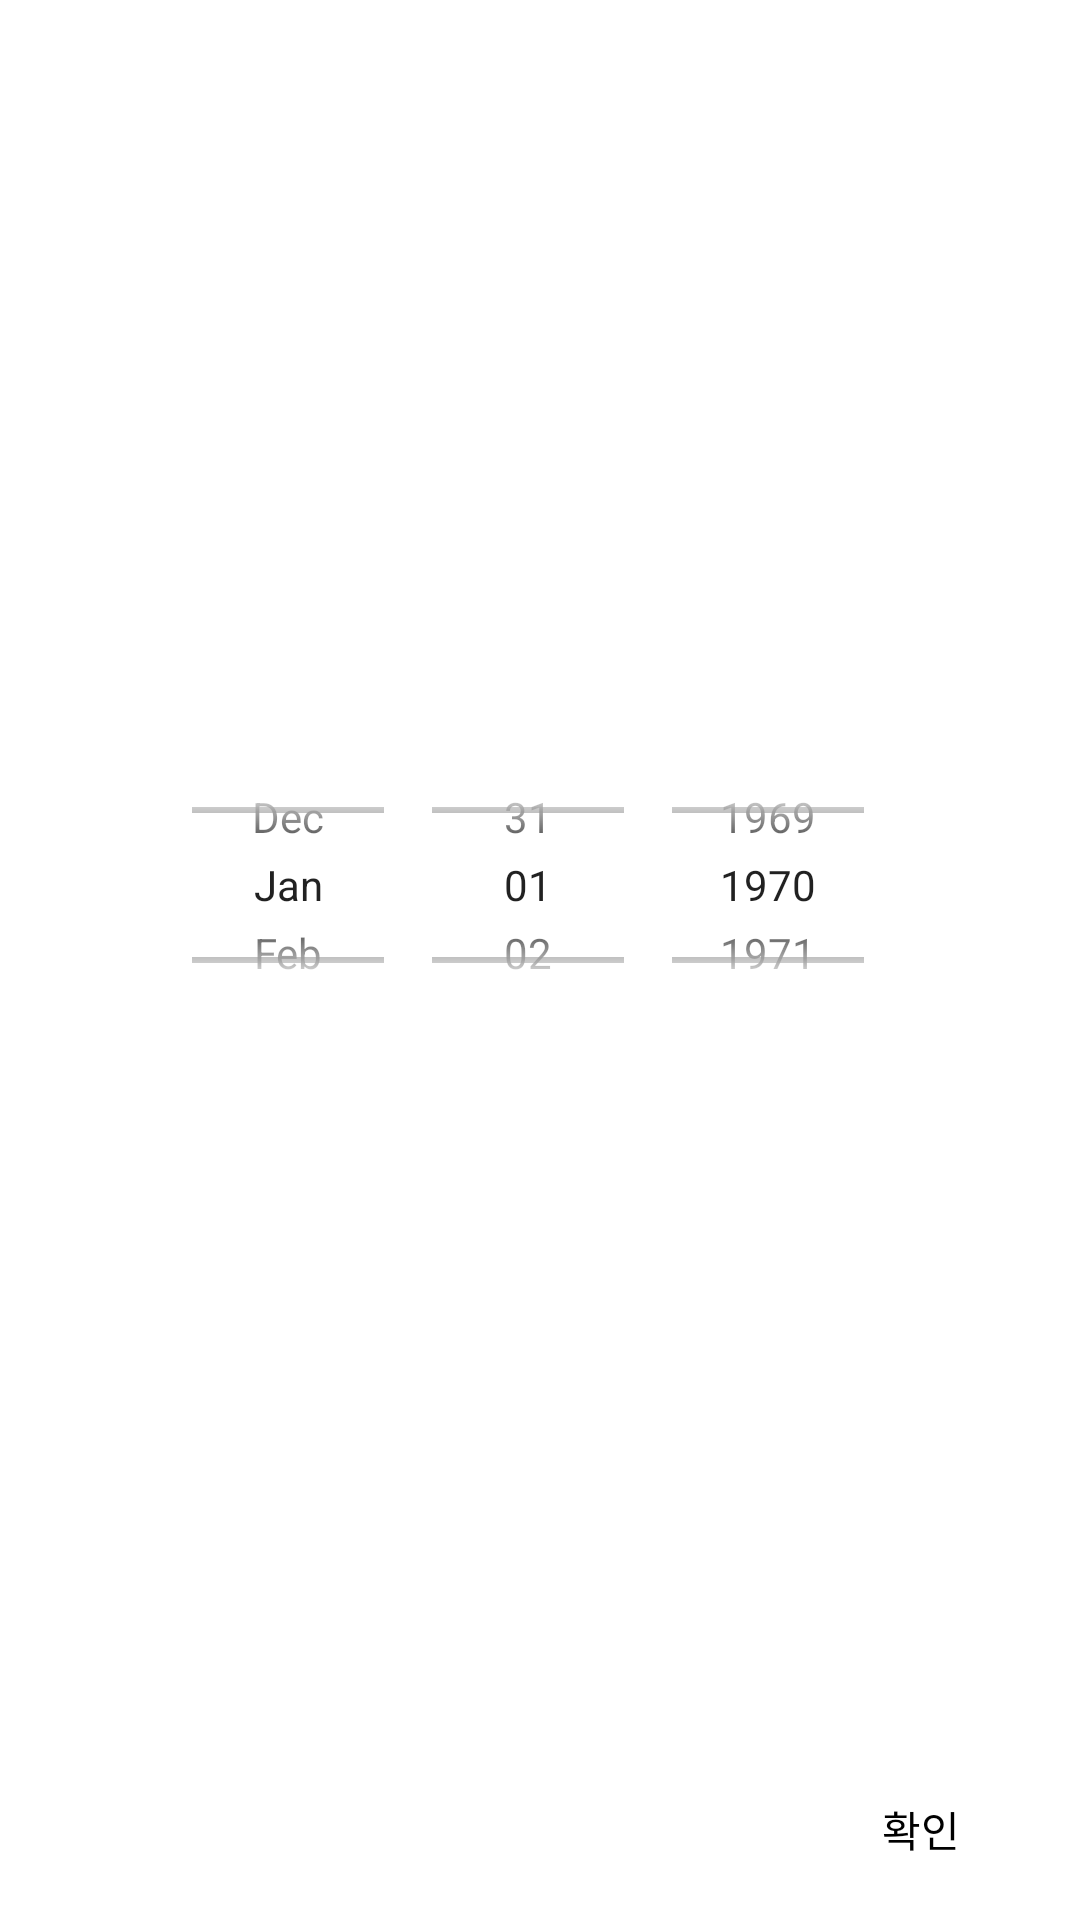

Write the Android layout XML for this screen, with the resource values it uses.
<!-- AndroidManifest.xml: application theme Theme.Faily -->
<!-- res/layout/dialog_bdate.xml -->
<?xml version="1.0" encoding="utf-8"?>
<androidx.constraintlayout.widget.ConstraintLayout xmlns:android="http://schemas.android.com/apk/res/android"
    android:layout_width="match_parent"
    android:layout_height="wrap_content"
    xmlns:app="http://schemas.android.com/apk/res-auto">


        <DatePicker
            android:id="@+id/sp_bdate"
            style="@android:style/Widget.DeviceDefault.DatePicker"
            android:layout_width="0dp"
            android:layout_height="100dp"
            android:calendarViewShown="false"
            android:datePickerMode="spinner"
            android:startYear="1950"
            app:layout_constraintBottom_toBottomOf="parent"
            app:layout_constraintEnd_toEndOf="parent"
            app:layout_constraintStart_toStartOf="parent"
            app:layout_constraintTop_toTopOf="parent"
            app:layout_constraintWidth_percent="0.8"
            android:layout_marginBottom="50dp"/>

        <TextView
            android:id="@+id/btn_ok"
            android:layout_width="wrap_content"
            android:layout_height="wrap_content"
            android:text="확인"
            android:textColor="@color/black"
            app:layout_constraintBottom_toBottomOf="parent"
            app:layout_constraintEnd_toEndOf="parent"
            android:padding="20dp"
            android:layout_marginEnd="20dp"/>





</androidx.constraintlayout.widget.ConstraintLayout>
<!-- resources referenced by this layout -->
<resources>
  <color name="black">#FF000000</color>
  <style name="Theme.Faily" parent="Theme.MaterialComponents.DayNight.DarkActionBar">
          
          <item name="colorPrimary">@color/purple_500</item>
          <item name="colorPrimaryVariant">@color/purple_700</item>
          <item name="colorOnPrimary">@color/white</item>
          
          <item name="colorSecondary">@color/teal_200</item>
          <item name="colorSecondaryVariant">@color/teal_700</item>
          <item name="colorOnSecondary">@color/black</item>
          
          <item name="android:statusBarColor" tools:targetApi="l">@color/white</item>
          <item name="windowActionBar">true</item>
          <item name="windowNoTitle">true</item>
          
          <item name="actionMenuTextColor">@color/black</item>
          <item name="android:actionMenuTextColor">@color/black</item>
          <item name="android:windowLightStatusBar">true</item>
  
          <item name="android:windowTranslucentStatus">true</item>
         
          <item name="android:fitsSystemWindows">true</item>
  
          <item name="switchStyle">@style/SwitchStyle</item>
  
  
          <item name="bottomSheetDialogTheme">@style/AppBottomSheetDialogTheme</item>
  
      </style>
  <color name="purple_500">#FF6200EE</color>
  <color name="purple_700">#FF3700B3</color>
  <color name="white">#FFFFFFFF</color>
  <color name="teal_200">#FF03DAC5</color>
  <color name="teal_700">#FF018786</color>
  <style name="SwitchStyle" parent="Widget.MaterialComponents.CompoundButton.Switch">
          <item name="materialThemeOverlay">@style/ThemeOverlay</item>
          <item name="switchMinWidth"> 50dp</item>
  
  
  
      </style>
  <style name="AppBottomSheetDialogTheme" parent="Theme.Design.Light.BottomSheetDialog">
          <item name="bottomSheetStyle">@style/AppModalStyle</item>
          <item name="android:navigationBarColor">@color/white</item>
          <item name="android:windowIsFloating">false</item>
      </style>
  <style name="ThemeOverlay">
          <item name="colorSecondary">@color/primary_pink</item>
      </style>
  <style name="AppModalStyle" parent="Widget.Design.BottomSheet.Modal">
          <item name="android:background">@drawable/box_bottom_sheet</item>
      </style>
  <color name="primary_pink">#ff8b94</color>
  <!-- drawable box_bottom_sheet (drawable) -->
  <?xml version="1.0" encoding="utf-8"?>
  <shape xmlns:android="http://schemas.android.com/apk/res/android"
      android:shape="rectangle">
  
      <solid android:color="@color/white"/>
      <corners android:topLeftRadius="15dp" android:topRightRadius="15dp"/>
  
  </shape>
</resources>
